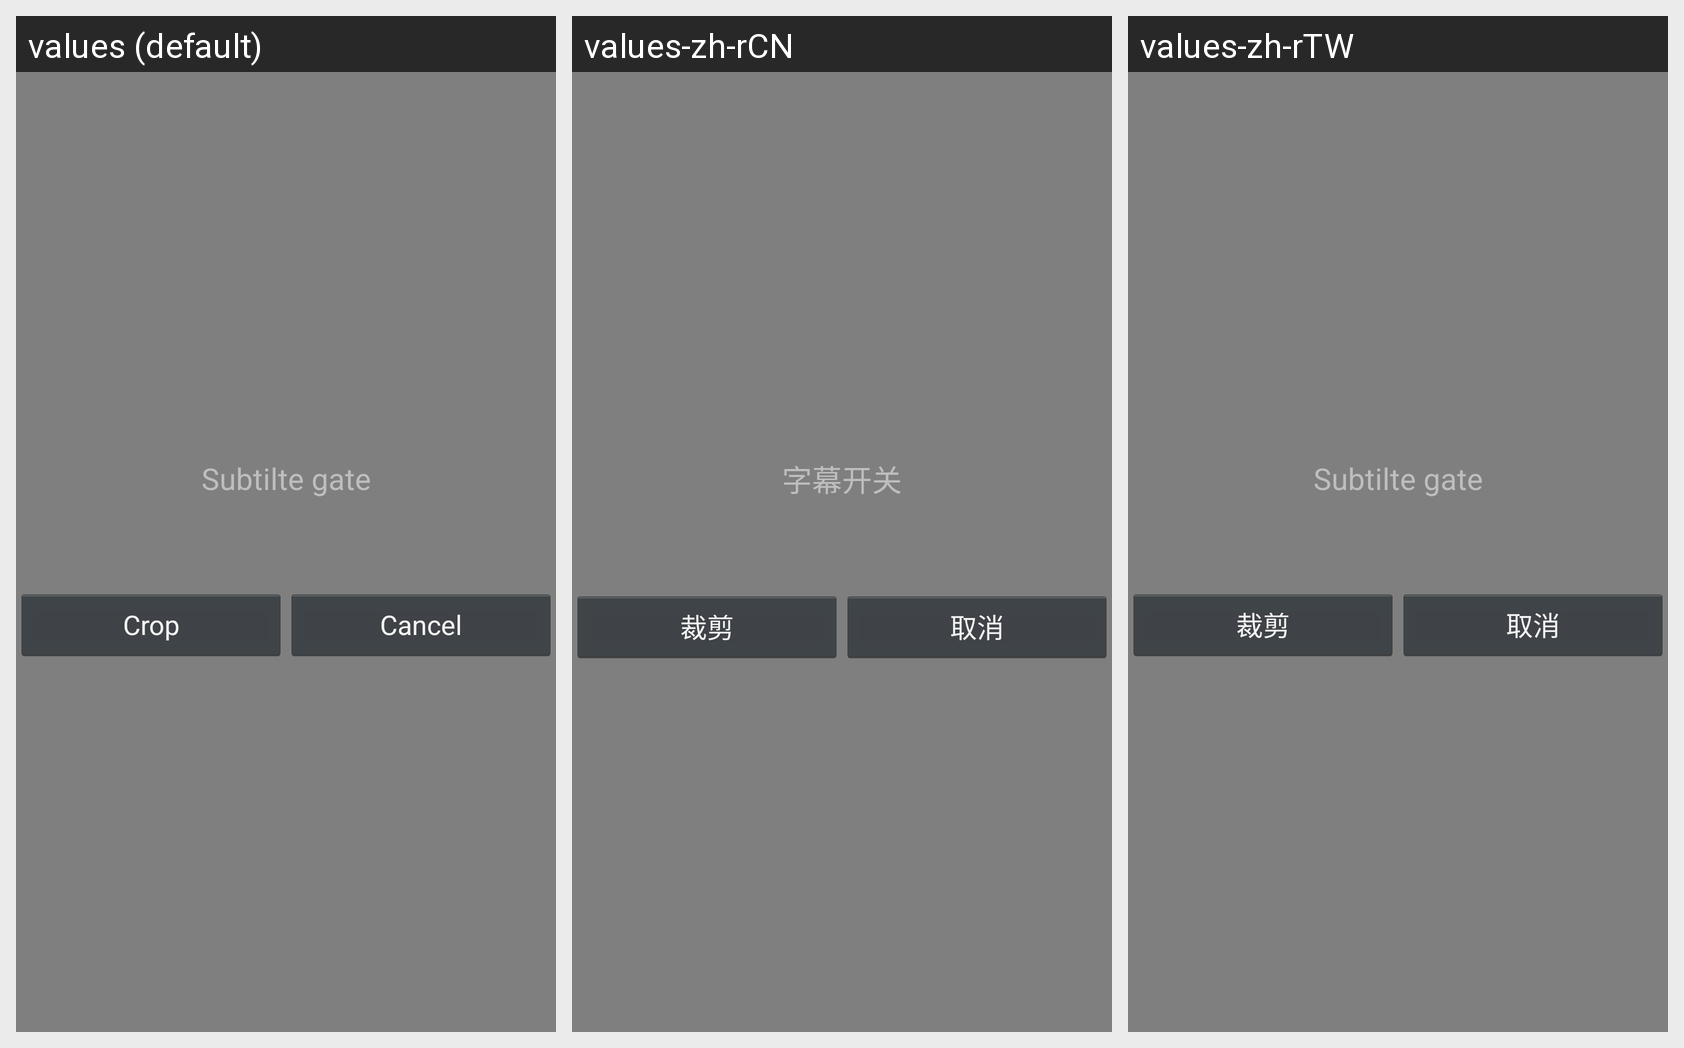

The Android screen above is rendered under several locales of the same app. Produce the string resources it draws, with the default and per-locale values.
Android screen res/layout/slip_switch.xml rendered under 3 locales, left to right: values (default), values-zh-rCN, values-zh-rTW. Device: Nexus 5 (rendered at 1080×1920; each locale shown at half size, 540×960, under a caption strip naming it); theme Theme.Gallery.
Strings drawn on this screen, with the default value and each locale's value (text and hints the layout hard-codes, and strings that could not be matched under every locale, appear in the picture but are not listed):

gate_title
  values: Subtilte gate
  values-zh-rCN: 字幕开关
  values-zh-rTW: Subtilte gate  [not translated; the default value is used]

crop_save_text
  values: Crop
  values-zh-rCN: 裁剪
  values-zh-rTW: 裁剪

cancel
  values: Cancel
  values-zh-rCN: 取消
  values-zh-rTW: 取消
